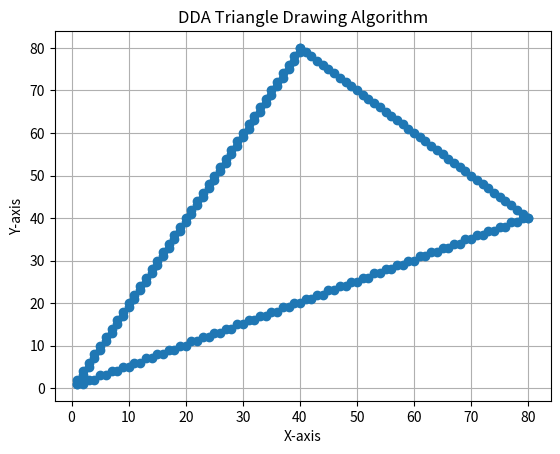

Source code (Python):
import matplotlib.pyplot as plt

# Function to draw a line using DDA algorithm
def draw_line_dda(x0, y0, x1, y1):
    dx = x1 - x0
    dy = y1 - y0
    steps = abs(dx) if abs(dx) > abs(dy) else abs(dy)
    x_increment = dx / steps
    y_increment = dy / steps
    x, y = x0, y0
    points = [(round(x), round(y))]

    for _ in range(steps):
        x += x_increment
        y += y_increment
        points.append((round(x), round(y)))

    return points

# Function to draw a triangle using DDA algorithm
def draw_triangle_dda(x0, y0, x1, y1, x2, y2):
    lines = []
    lines.extend(draw_line_dda(x0, y0, x1, y1))
    lines.extend(draw_line_dda(x1, y1, x2, y2))
    lines.extend(draw_line_dda(x2, y2, x0, y0))
    return lines

# Example usage
x0, y0 = 1, 1
x1, y1 = 80, 40
x2, y2 = 40, 80

triangle_points = draw_triangle_dda(x0, y0, x1, y1, x2, y2)
print("Coordinates of the triangle using DDA algorithm:")
for point in triangle_points:
    print(point)

# Plotting the triangle
x_values, y_values = zip(*triangle_points)
plt.plot(x_values, y_values, marker='o')
plt.title('DDA Triangle Drawing Algorithm')
plt.xlabel('X-axis')
plt.ylabel('Y-axis')
plt.grid(True)
plt.show()